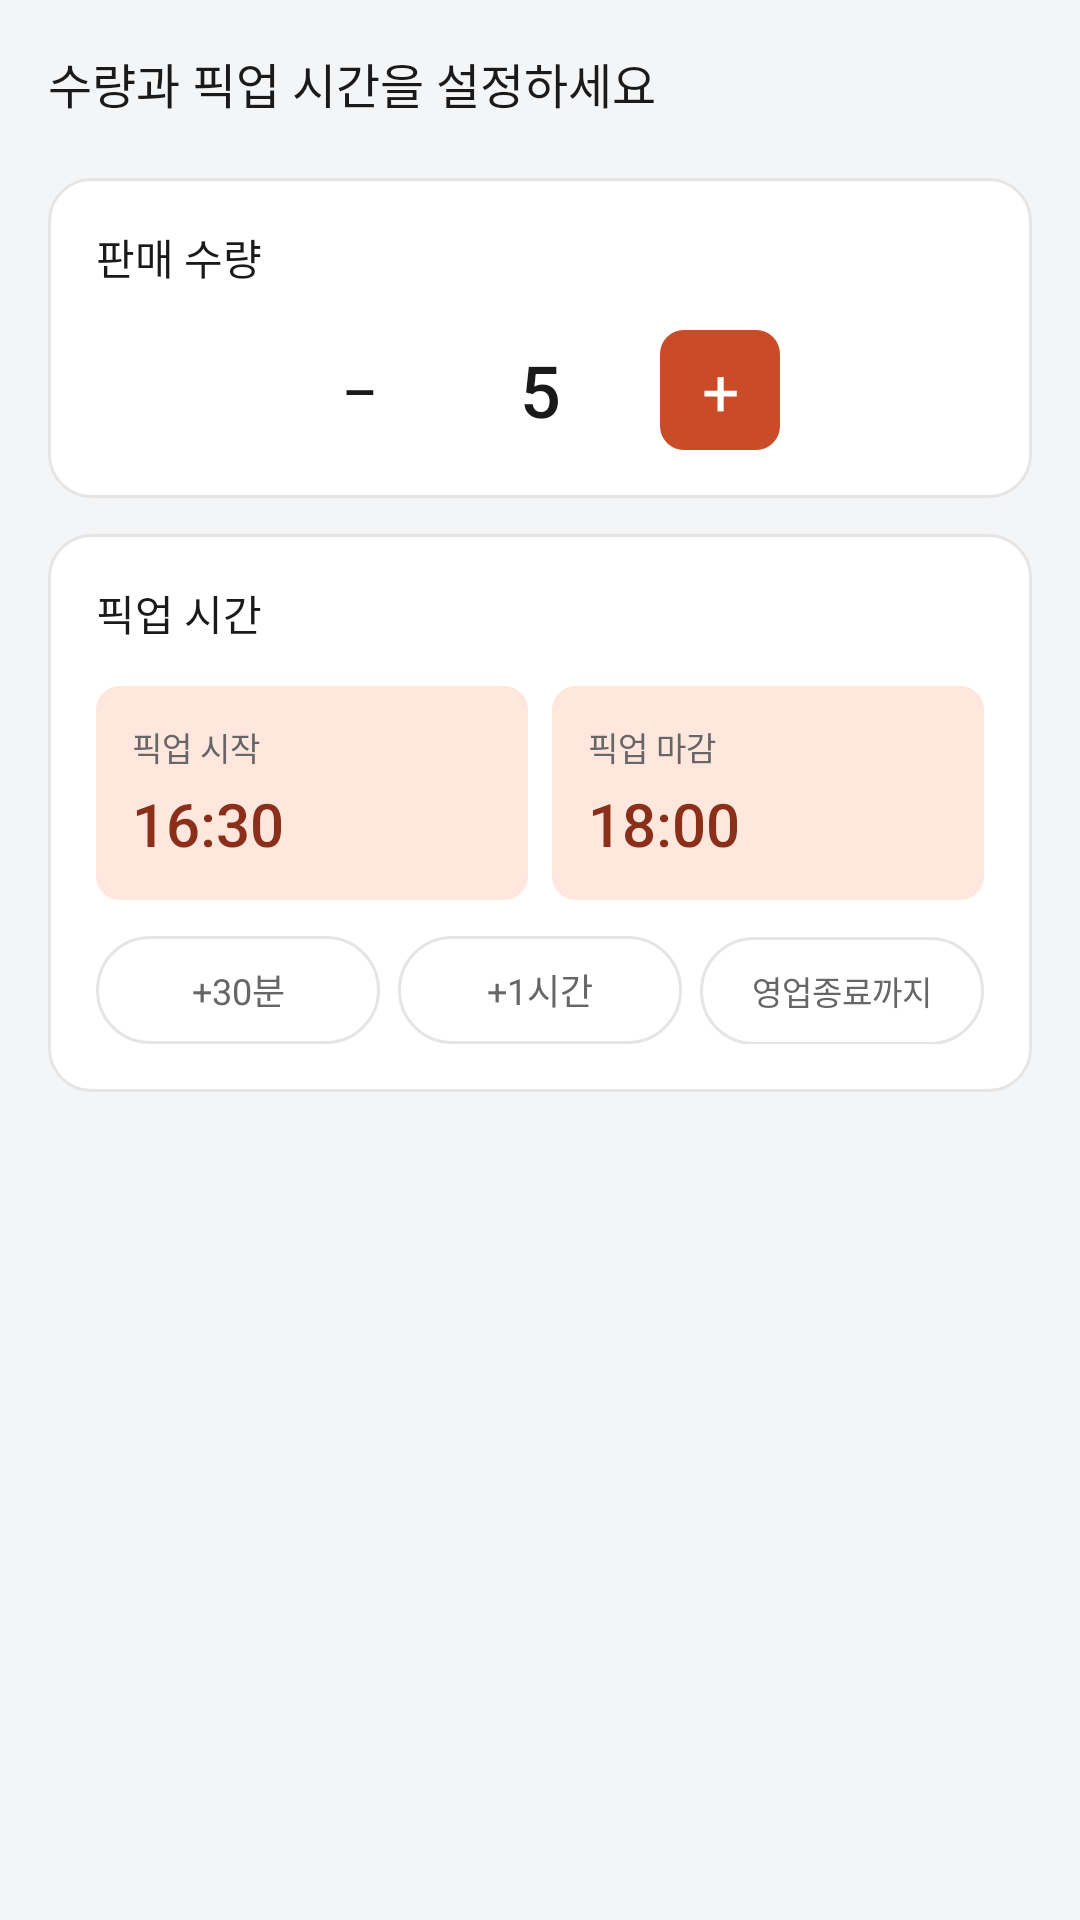

Reconstruct the res/layout file that produces this screen, plus the resources it refers to.
<!-- AndroidManifest.xml: application theme Theme.Deuktemsiru_seller -->
<!-- res/layout/step3_quantity_time.xml -->
<?xml version="1.0" encoding="utf-8"?>
<androidx.core.widget.NestedScrollView
    xmlns:android="http://schemas.android.com/apk/res/android"
    android:layout_width="match_parent"
    android:layout_height="match_parent"
    android:background="@color/surface">

    <LinearLayout
        android:layout_width="match_parent"
        android:layout_height="wrap_content"
        android:orientation="vertical"
        android:padding="16dp">

        <TextView
            android:layout_width="wrap_content"
            android:layout_height="wrap_content"
            android:text="수량과 픽업 시간을 설정하세요"
            android:textSize="16sp"
            android:textColor="@color/text"
            android:fontFamily="sans-serif-medium"
            android:layout_marginBottom="20dp" />

        
        <LinearLayout
            android:layout_width="match_parent"
            android:layout_height="wrap_content"
            android:orientation="vertical"
            android:background="@drawable/bg_card_white"
            android:padding="16dp"
            android:layout_marginBottom="12dp">

            <TextView
                android:layout_width="wrap_content"
                android:layout_height="wrap_content"
                android:text="판매 수량"
                android:textSize="14sp"
                android:textColor="@color/text"
                android:fontFamily="sans-serif-medium"
                android:layout_marginBottom="14dp" />

            <LinearLayout
                android:layout_width="match_parent"
                android:layout_height="wrap_content"
                android:orientation="horizontal"
                android:gravity="center">

                <TextView
                    android:id="@+id/btn_qty_minus"
                    android:layout_width="40dp"
                    android:layout_height="40dp"
                    android:gravity="center"
                    android:text="−"
                    android:textSize="22sp"
                    android:textColor="@color/text"
                    android:background="@drawable/bg_rounded_muted"
                    android:clickable="true"
                    android:focusable="true" />

                <TextView
                    android:id="@+id/tv_quantity"
                    android:layout_width="80dp"
                    android:layout_height="wrap_content"
                    android:gravity="center"
                    android:text="5"
                    android:textSize="24sp"
                    android:textColor="@color/text"
                    android:fontFamily="sans-serif-medium" />

                <TextView
                    android:id="@+id/btn_qty_plus"
                    android:layout_width="40dp"
                    android:layout_height="40dp"
                    android:gravity="center"
                    android:text="+"
                    android:textSize="22sp"
                    android:textColor="@color/white"
                    android:background="@drawable/bg_rounded_primary"
                    android:clickable="true"
                    android:focusable="true" />

            </LinearLayout>

        </LinearLayout>

        
        <LinearLayout
            android:layout_width="match_parent"
            android:layout_height="wrap_content"
            android:orientation="vertical"
            android:background="@drawable/bg_card_white"
            android:padding="16dp"
            android:layout_marginBottom="12dp">

            <TextView
                android:layout_width="wrap_content"
                android:layout_height="wrap_content"
                android:text="픽업 시간"
                android:textSize="14sp"
                android:textColor="@color/text"
                android:fontFamily="sans-serif-medium"
                android:layout_marginBottom="14dp" />

            
            <LinearLayout
                android:layout_width="match_parent"
                android:layout_height="wrap_content"
                android:orientation="horizontal"
                android:layout_marginBottom="12dp">

                <LinearLayout
                    android:layout_width="0dp"
                    android:layout_height="wrap_content"
                    android:layout_weight="1"
                    android:orientation="vertical"
                    android:background="@drawable/bg_rounded_primary_light"
                    android:padding="12dp"
                    android:layout_marginEnd="8dp">

                    <TextView
                        android:layout_width="wrap_content"
                        android:layout_height="wrap_content"
                        android:text="픽업 시작"
                        android:textSize="11sp"
                        android:textColor="@color/text_sub" />

                    <TextView
                        android:layout_width="wrap_content"
                        android:layout_height="wrap_content"
                        android:text="16:30"
                        android:textSize="20sp"
                        android:textColor="@color/primary_dark"
                        android:fontFamily="sans-serif-medium"
                        android:layout_marginTop="4dp" />

                </LinearLayout>

                <LinearLayout
                    android:layout_width="0dp"
                    android:layout_height="wrap_content"
                    android:layout_weight="1"
                    android:orientation="vertical"
                    android:background="@drawable/bg_rounded_primary_light"
                    android:padding="12dp">

                    <TextView
                        android:layout_width="wrap_content"
                        android:layout_height="wrap_content"
                        android:text="픽업 마감"
                        android:textSize="11sp"
                        android:textColor="@color/text_sub" />

                    <TextView
                        android:layout_width="wrap_content"
                        android:layout_height="wrap_content"
                        android:text="18:00"
                        android:textSize="20sp"
                        android:textColor="@color/primary_dark"
                        android:fontFamily="sans-serif-medium"
                        android:layout_marginTop="4dp" />

                </LinearLayout>

            </LinearLayout>

            
            <LinearLayout
                android:layout_width="match_parent"
                android:layout_height="wrap_content"
                android:orientation="horizontal">

                <TextView
                    android:layout_width="0dp"
                    android:layout_height="36dp"
                    android:layout_weight="1"
                    android:gravity="center"
                    android:text="+30분"
                    android:textSize="12sp"
                    android:textColor="@color/text_sub"
                    android:background="@drawable/bg_chip_unselected"
                    android:layout_marginEnd="6dp"
                    android:clickable="true"
                    android:focusable="true" />

                <TextView
                    android:layout_width="0dp"
                    android:layout_height="36dp"
                    android:layout_weight="1"
                    android:gravity="center"
                    android:text="+1시간"
                    android:textSize="12sp"
                    android:textColor="@color/text_sub"
                    android:background="@drawable/bg_chip_unselected"
                    android:layout_marginEnd="6dp"
                    android:clickable="true"
                    android:focusable="true" />

                <TextView
                    android:layout_width="0dp"
                    android:layout_height="36dp"
                    android:layout_weight="1"
                    android:gravity="center"
                    android:text="영업종료까지"
                    android:textSize="11sp"
                    android:textColor="@color/text_sub"
                    android:background="@drawable/bg_chip_unselected"
                    android:clickable="true"
                    android:focusable="true" />

            </LinearLayout>

        </LinearLayout>

    </LinearLayout>

</androidx.core.widget.NestedScrollView>
<!-- resources referenced by this layout -->
<resources>
  <color name="primary_dark">#FF8A2F19</color>
  <color name="surface">#FFF4F5F7</color>
  <color name="text">#FF1A1A1A</color>
  <color name="text_sub">#FF666666</color>
  <color name="white">#FFFFFFFF</color>
  <!-- drawable bg_card_white (drawable) -->
  <?xml version="1.0" encoding="utf-8"?>
  
  <shape xmlns:android="http://schemas.android.com/apk/res/android"
      android:shape="rectangle">
      <solid android:color="#FFFFFF" />
      <stroke android:width="1dp" android:color="#E5E5E5" />
      <corners android:radius="14dp" />
  </shape>
  <!-- drawable bg_chip_unselected (drawable) -->
  <?xml version="1.0" encoding="utf-8"?>
  
  <shape xmlns:android="http://schemas.android.com/apk/res/android"
      android:shape="rectangle">
      <solid android:color="#FFFFFF" />
      <stroke android:width="1dp" android:color="#E5E5E5" />
      <corners android:radius="20dp" />
  </shape>
  <!-- drawable bg_rounded_primary (drawable) -->
  <?xml version="1.0" encoding="utf-8"?>
  
  <shape xmlns:android="http://schemas.android.com/apk/res/android"
      android:shape="rectangle">
      <solid android:color="@color/primary" />
      <corners android:radius="8dp" />
  </shape>
  <!-- drawable bg_rounded_primary_light (drawable) -->
  <?xml version="1.0" encoding="utf-8"?>
  
  <shape xmlns:android="http://schemas.android.com/apk/res/android"
      android:shape="rectangle">
      <solid android:color="@color/primary_light" />
      <corners android:radius="8dp" />
  </shape>
  <style name="Theme.Deuktemsiru_seller" parent="Base.Theme.Deuktemsiru_seller" />
  <color name="primary">#FFC94B28</color>
  <color name="primary_light">#FFFFE7DE</color>
  <style name="Base.Theme.Deuktemsiru_seller" parent="Theme.Material3.Light.NoActionBar">
          <item name="colorPrimary">@color/primary</item>
          <item name="colorPrimaryVariant">@color/primary_dark</item>
          <item name="colorOnPrimary">@color/white</item>
          <item name="colorSurface">@color/surface</item>
          <item name="android:colorBackground">@color/surface</item>
          <item name="android:fontFamily">sans-serif</item>
          <item name="bottomNavigationStyle">@style/Widget.App.BottomNav</item>
      </style>
  <style name="Widget.App.BottomNav" parent="Widget.Material3.BottomNavigationView">
          <item name="itemIconTint">@color/bottom_nav_color</item>
          <item name="itemTextColor">@color/bottom_nav_color</item>
          <item name="itemActiveIndicatorStyle">@style/Widget.App.ActiveIndicator</item>
      </style>
  <style name="Widget.App.ActiveIndicator" parent="Widget.Material3.BottomNavigationView.ActiveIndicator">
          <item name="android:color">@color/primary_light</item>
      </style>
</resources>
